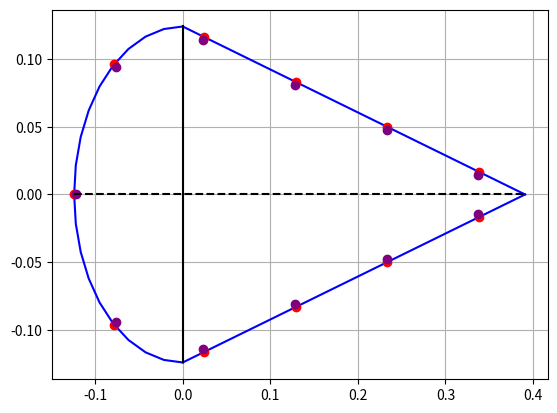

Recreate this plot in Python.
from numpy import *
import matplotlib.pyplot as plt

# Python program to calculate the spacing of the stiffeners including its width

def diststiff(C_a, h_a, n_st):
    """Function to compute the distance between each stiffener.
    Input arguments:
        C_a = Chord length [m]
        h_a = Aileron height [m]
        n_st = number of stiffeners [-]
    Output arguments:
        d_st = Distance between each stiffener [m]"""
    
    # Calculation of the perimeter of the aileron

    Circ = pi*h_a/2                      # Calculation of the circumference of the semi-circle
    lh_a = C_a-h_a/2                     # Calculation of the chord length of the aileron
    ld_a = (lh_a**2 + (h_a/2)**2)**(1/2) # Calculation of the diagonal length of the aileron
    Peri = Circ+2*ld_a                   # Circumference + 2x diagonal lengths

    # Distance between each stiffener 

    d_st = Peri/n_st

    return d_st

def stiffcoord(d_st, r, C_a):
    """Function to compute the Z and Y coordinates of each stiffener.
    Input arguments:
        d_st = Distance between each stiffener [m]
        C_a = Chord length [m]
        r = Radius of the semi-circle [m] 
    Output arguments:
        Zlst = Numpy array of the z-coordinates of the stiffeners [m]
        Ylst = Numpy array of the y-coordinates of the stiffeners [m]
        """
    
    # Creating 11x1 array of zeroes for the Y-axis and Z-axis for the stiffeners
    
    Zlst = zeros((11))    
    Ylst = zeros((11))
    
    # Assign the first stiffener at the leading edge on the chord line

    Zlst[0] = r 
    Ylst[0] = 0
    
    # Finding the arc angle
    
    theta = d_st/r

    # Assign the coordinates of the 2nd stiffener going clockwise from the first
    
    Zlst[1] = r*cos(theta)
    Ylst[1] = r*sin(theta)

    # Assign the coordinates of the 3rd stiffener transitioning from the semi-circle to the straight line
    
    l = d_st-(pi/2-theta)*r
    delta = arctan(r/(C_a-r))

    Zlst[2] = -l*cos(delta)
    Ylst[2] = -l*sin(delta)+r

    # Assign the coordinates of the 4-6th stiffener on the top straight line
    
    for i in range(3,6):
        Zlst[i] = Zlst[i-1] - d_st*cos(delta)
        Ylst[i] = Ylst[i-1] - d_st*sin(delta)

    
    # Assign the coordinates of the 7th stiffener transitioning from the top straight line to the bottom straight line
    
    mag_5 = ((Zlst[5]+(C_a-r))**2 + Ylst[5]**2)**(1/2)  # Calculating the hypotenuse of the top straight line between the chordline and the location of the 5th stiffener
    diffd_st = d_st-mag_5                               # Calculating the hypotenuse of the bottom straight line between the chordline and the location of the 6th stiffener
    Zlst[6] = diffd_st*cos(delta)-(C_a-r)               # Calculating Z coordinate of the 6th stiffener
    Ylst[6] = -diffd_st*sin(delta)                      # Calculating the Y coordinate of the 6th stiffener

    # Assign the coordinates of the 8-10th stiffener on the bottom straight line
    
    for j in range(7,10):
        Zlst[j] = Zlst[j-1] + d_st*cos(delta)
        Ylst[j] = (Ylst[j-1] - d_st*sin(delta))

    # Assign the coordinates of the 11th stiffener since it's symmetric along the semi-circle

    Zlst[10] = Zlst[1]
    Ylst[10] = -Ylst[1]

##    for i in range(len(Zlst)):
##        print("(",Zlst[i],",", Ylst[i],")", "\t i =", i)
##
##
##    zline = [-r,0.391]
##    yline = [0,0]
##    plt.plot(-Zlst, -Ylst, 'o')
##    plt.plot(zline, yline)
##    plt.show()
        
    return Zlst, Ylst

def stiffcentcoord(Zlst, Ylst):
    """Function to compute the Z and Y coordinates of each stiffener from their centroid lcoation.
    Input arguments:
        Zlst = Numpy array of the z-coordinates of the stiffeners [m]
        Ylst = Numpy array of the y-coordinates of the stiffeners [m]
    Output arguments:
        Zcent = Numpy array of the z-coordinates of the stiffeners from centroid location [m]
        Ycent = Numpy array of the y-coordinates of the stiffeners from centroid location [m]
        """

    # Creating 11x1 array of zeroes for the Y-axis and Z-axis for the stiffeners centroid locations
    
    Zcent = zeros((11))
    Ycent = zeros((11))

    Zcent[0] = Zlst[0]-2.5/1000
    Ycent[0] = Ylst[0]

    Zcent[1] = Zlst[1]-1.58/1000
    Ycent[1] = Ylst[1]-1.94/1000

    Zcent[10] = Zlst[10]-1.58/1000
    Ycent[10] = Ylst[10]+1.94/1000

    for i in range(2,6):
        Zcent[i] = Zlst[i]+0.76/1000
        Ycent[i] = Ylst[i]-2.38/1000

    for i in range(6,10):
        Zcent[i] = Zlst[i]+0.76/1000
        Ycent[i] = Ylst[i]+2.38/1000

    return Zcent, Ycent

def Arc(r, gamma):
	""" Function to compute the y and z coordinates of the LE arc 
	Input Arguments:
		r = radius of the arc (float) [m]
		gamma = range of gamma values (numpy array) [rad]
	Output:
		y, z coordinates
	"""
	y = r*sin(gamma)
	z = r*cos(gamma)
	
	return z, y

def Triangle(height, length, z):
	""" Function to compute the y and z coordinates of the triangle shape 
	Input Arguments:
		h = Height of the triangle (float) [m]
		length = Length of the airfoil - radius of arc (float) [m]
	Output:
		y, z coordinates
	"""
	dydz = -height/length
	y = height + dydz*z
	y1 = -height - dydz*z
	
	return y, y1

# Assigning all inputs

N = 10          # Number of points
t = 1.1e-3      # Thickness of the skin [m]       (Dornier Do 228: 1.1 mm)
C_a = 0.515     # Chord length aileron [m]        (Dornier Do 228: 0.515 m)
h_a = 24.8/100  # Aileron height [m]              (Dornier Do 228: 24.8 cm) 
n_st = 11       # Number of stiffners             (Dornier Do 228: 11)
r = h_a/2       # Radius of the semi-circle [m] 


gamma = linspace(0, pi/2, N)            # Numpy array of all gamma values used for the leading edge arc
z_coord = linspace(0, C_a - h_a/2, N)   # Numpy array of all Z coordinates for the triangle

# Assigning all outputs

z, y = Arc(h_a/2, gamma)

y_, y_1 = Triangle(h_a/2, C_a - h_a/2, z_coord)

d_st = diststiff(C_a, h_a, n_st)

Zlst, Ylst = stiffcoord(d_st, r, C_a)

Zcent, Ycent = stiffcentcoord(Zlst, Ylst)

# Creating lines for plotting the chord line & the spar

zline = [-0.124,0.391]
yline = [0,0]
zspar = [0,0]
yspar = [0.124,-0.124]

# Plotting the aileron geometry

plt.plot(-z, y, color='blue')        # Plotting the first quadrant of the semi-circle
plt.plot(-z, -y, color='blue')       # Plotting the second quadrant of the semi-circle
plt.plot(z_coord, y_, color='blue')  # Plotting the top straight line along the chord
plt.plot(z_coord, y_1, color='blue') # Plotting the bottom straight line along the chord 

# Plotting the stiffeners 

plt.plot(-Zlst, -Ylst, 'o', color='red')
plt.plot(-Zcent, -Ycent,"o" ,color="purple")

# Plotting the chord line & the spar

plt.plot(zline, yline, color='black', linestyle='dashed')
plt.plot(zspar,yspar, color='black')

plt.grid(True)
plt.show()




